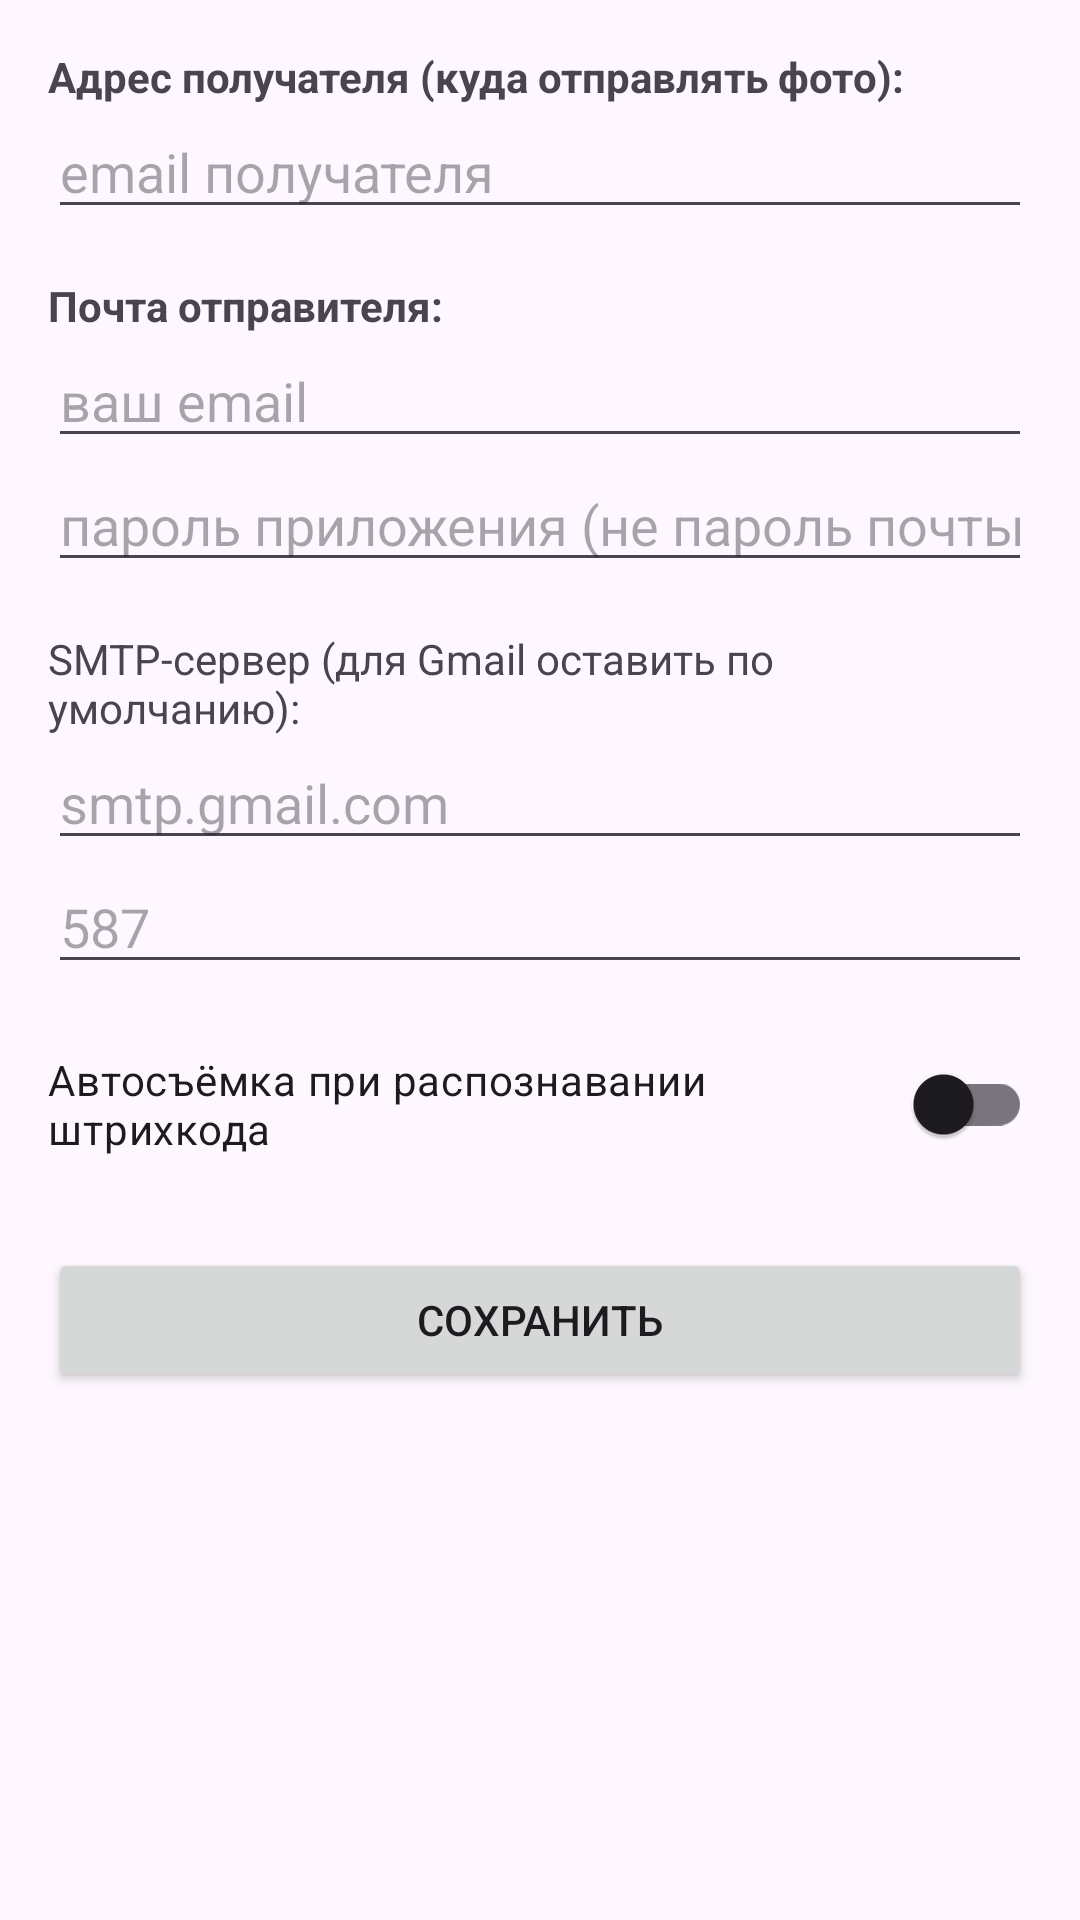

Layout XML and referenced resources for this Android screen:
<!-- AndroidManifest.xml: application theme Theme.MeterPhoto -->
<!-- res/layout/activity_settings.xml -->
<?xml version="1.0" encoding="utf-8"?>
<ScrollView xmlns:android="http://schemas.android.com/apk/res/android"
    android:layout_width="match_parent"
    android:layout_height="match_parent">

    <LinearLayout
        android:layout_width="match_parent"
        android:layout_height="wrap_content"
        android:orientation="vertical"
        android:padding="16dp">

        <TextView
            android:layout_width="match_parent"
            android:layout_height="wrap_content"
            android:text="Адрес получателя (куда отправлять фото):"
            android:textStyle="bold" />

        <EditText
            android:id="@+id/etRecipient"
            android:layout_width="match_parent"
            android:layout_height="wrap_content"
            android:hint="email получателя"
            android:inputType="textEmailAddress" />

        <TextView
            android:layout_width="match_parent"
            android:layout_height="wrap_content"
            android:layout_marginTop="16dp"
            android:text="Почта отправителя:"
            android:textStyle="bold" />

        <EditText
            android:id="@+id/etSenderEmail"
            android:layout_width="match_parent"
            android:layout_height="wrap_content"
            android:hint="ваш email"
            android:inputType="textEmailAddress" />

        <EditText
            android:id="@+id/etSenderPassword"
            android:layout_width="match_parent"
            android:layout_height="wrap_content"
            android:hint="пароль приложения (не пароль почты!)"
            android:inputType="textPassword" />

        <TextView
            android:layout_width="match_parent"
            android:layout_height="wrap_content"
            android:layout_marginTop="16dp"
            android:text="SMTP-сервер (для Gmail оставить по умолчанию):" />

        <EditText
            android:id="@+id/etSmtpHost"
            android:layout_width="match_parent"
            android:layout_height="wrap_content"
            android:hint="smtp.gmail.com" />

        <EditText
            android:id="@+id/etSmtpPort"
            android:layout_width="match_parent"
            android:layout_height="wrap_content"
            android:hint="587" />

        <com.google.android.material.switchmaterial.SwitchMaterial
            android:id="@+id/swAutoCapture"
            android:layout_width="match_parent"
            android:layout_height="wrap_content"
            android:layout_marginTop="16dp"
            android:text="Автосъёмка при распознавании штрихкода" />

        <Button
            android:id="@+id/btnSave"
            android:layout_width="match_parent"
            android:layout_height="wrap_content"
            android:layout_marginTop="24dp"
            android:text="Сохранить" />
    </LinearLayout>
</ScrollView>
<!-- resources referenced by this layout -->
<resources>
  <style name="Theme.MeterPhoto" parent="Theme.Material3.DayNight.NoActionBar" />
</resources>
